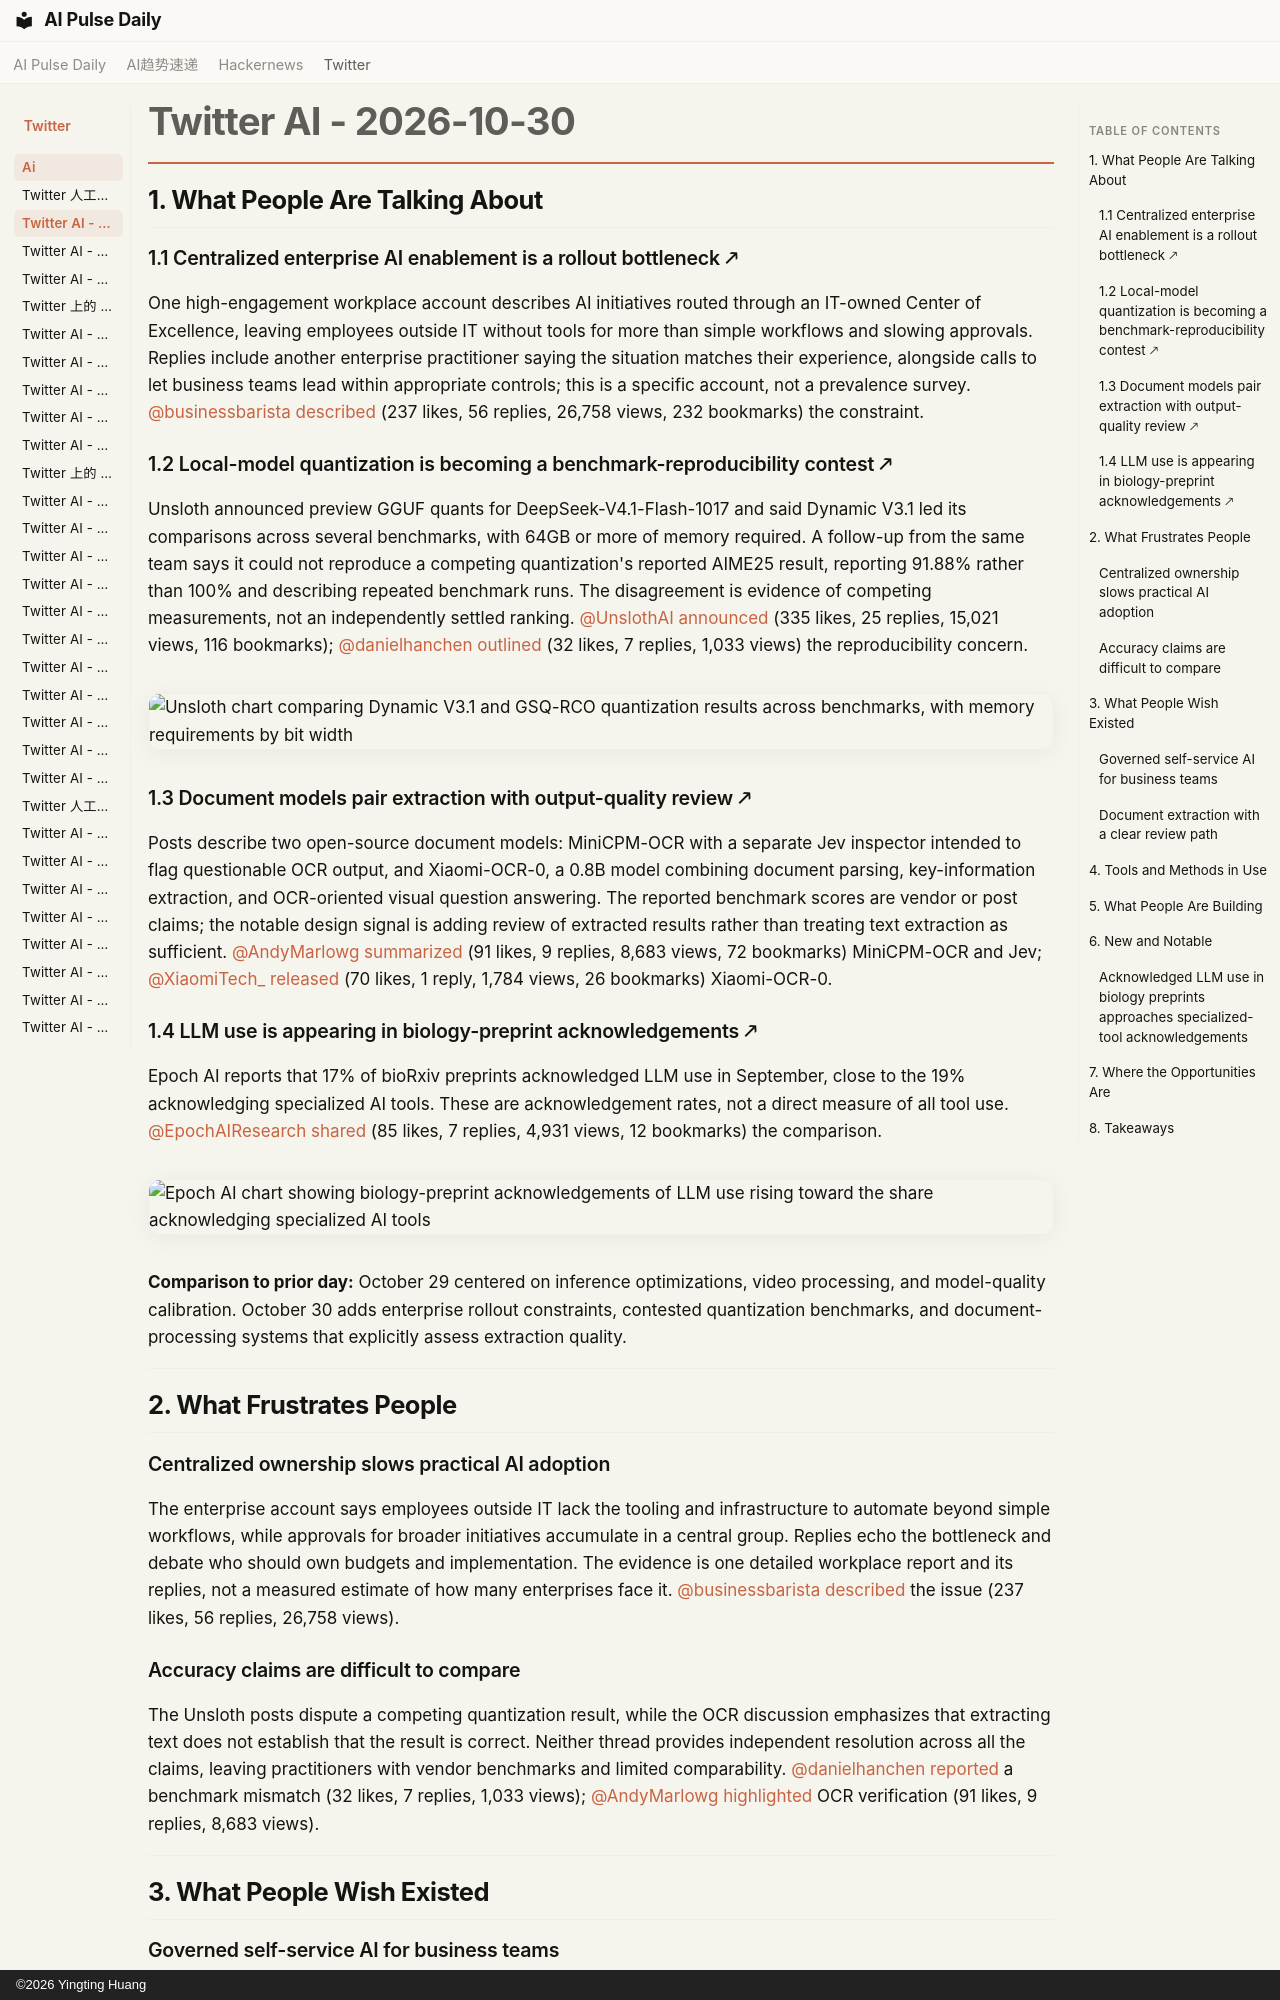

repository: vibewatch/vibewatch.github.io · page: twitter/ai/2026-10-30/index.html · generator: mkdocs · copyright: ©2026 Yingting Huang

# Twitter AI - 2026-10-30

## 1. What People Are Talking About

### 1.1 Centralized enterprise AI enablement is a rollout bottleneck 🡕

One high-engagement workplace account describes AI initiatives routed through an IT-owned Center of Excellence, leaving employees outside IT without tools for more than simple workflows and slowing approvals. Replies include another enterprise practitioner saying the situation matches their experience, alongside calls to let business teams lead within appropriate controls; this is a specific account, not a prevalence survey. [@businessbarista](https://x.com/businessbarista) [described](https://x.com/businessbarista/status/2115939808224666053) (237 likes, 56 replies, 26,758 views, 232 bookmarks) the constraint.

### 1.2 Local-model quantization is becoming a benchmark-reproducibility contest 🡕

Unsloth announced preview GGUF quants for DeepSeek-V4.1-Flash-1017 and said Dynamic V3.1 led its comparisons across several benchmarks, with 64GB or more of memory required. A follow-up from the same team says it could not reproduce a competing quantization's reported AIME25 result, reporting 91.88% rather than 100% and describing repeated benchmark runs. The disagreement is evidence of competing measurements, not an independently settled ranking. [@UnslothAI](https://x.com/UnslothAI) [announced](https://x.com/UnslothAI/status/2116156587404562491) (335 likes, 25 replies, 15,021 views, 116 bookmarks); [@danielhanchen](https://x.com/danielhanchen) [outlined](https://x.com/danielhanchen/status/2116162363313525191) (32 likes, 7 replies, 1,033 views) the reproducibility concern.

![Unsloth chart comparing Dynamic V3.1 and GSQ-RCO quantization results across benchmarks, with memory requirements by bit width](https://pbs.twimg.com/media/HV4XBGya0AA3qin.jpg)

### 1.3 Document models pair extraction with output-quality review 🡕

Posts describe two open-source document models: MiniCPM-OCR with a separate Jev inspector intended to flag questionable OCR output, and Xiaomi-OCR-0, a 0.8B model combining document parsing, key-information extraction, and OCR-oriented visual question answering. The reported benchmark scores are vendor or post claims; the notable design signal is adding review of extracted results rather than treating text extraction as sufficient. [@AndyMarlowg](https://x.com/AndyMarlowg) [summarized](https://x.com/AndyMarlowg/status/2116216674873676116) (91 likes, 9 replies, 8,683 views, 72 bookmarks) MiniCPM-OCR and Jev; [@XiaomiTech_](https://x.com/XiaomiTech_) [released](https://x.com/XiaomiTech_/status/2116154468358316380) (70 likes, 1 reply, 1,784 views, 26 bookmarks) Xiaomi-OCR-0.

### 1.4 LLM use is appearing in biology-preprint acknowledgements 🡕

Epoch AI reports that 17% of bioRxiv preprints acknowledged LLM use in September, close to the 19% acknowledging specialized AI tools. These are acknowledgement rates, not a direct measure of all tool use. [@EpochAIResearch](https://x.com/EpochAIResearch) [shared](https://x.com/EpochAIResearch/status/2116254070944170440) (85 likes, 7 replies, 4,931 views, 12 bookmarks) the comparison.

![Epoch AI chart showing biology-preprint acknowledgements of LLM use rising toward the share acknowledging specialized AI tools](https://pbs.twimg.com/media/HV5x3MGb0AAxrVO.png)

**Comparison to prior day:** October 29 centered on inference optimizations, video processing, and model-quality calibration. October 30 adds enterprise rollout constraints, contested quantization benchmarks, and document-processing systems that explicitly assess extraction quality.

---

## 2. What Frustrates People

### Centralized ownership slows practical AI adoption

The enterprise account says employees outside IT lack the tooling and infrastructure to automate beyond simple workflows, while approvals for broader initiatives accumulate in a central group. Replies echo the bottleneck and debate who should own budgets and implementation. The evidence is one detailed workplace report and its replies, not a measured estimate of how many enterprises face it. [@businessbarista](https://x.com/businessbarista) [described](https://x.com/businessbarista/status/2115939808224666053) the issue (237 likes, 56 replies, 26,758 views).

### Accuracy claims are difficult to compare

The Unsloth posts dispute a competing quantization result, while the OCR discussion emphasizes that extracting text does not establish that the result is correct. Neither thread provides independent resolution across all the claims, leaving practitioners with vendor benchmarks and limited comparability. [@danielhanchen](https://x.com/danielhanchen) [reported](https://x.com/danielhanchen/status/2116162363313525191) a benchmark mismatch (32 likes, 7 replies, 1,033 views); [@AndyMarlowg](https://x.com/AndyMarlowg) [highlighted](https://x.com/AndyMarlowg/status/2116216674873676116) OCR verification (91 likes, 9 replies, 8,683 views).

---

## 3. What People Wish Existed
